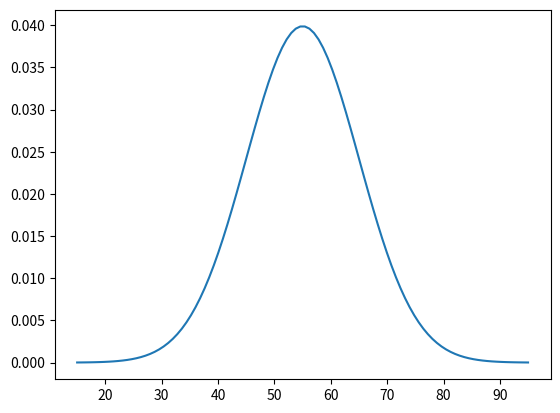

Source code (Python):
import numpy as np
import matplotlib.pyplot as plt

mu = 55
sd = 10

x = np.linspace(mu-4*sd, mu+4*sd, 100)

exp = (x - mu)**2/(2*sd**2)

y = np.exp(-1*exp) / np.sqrt(2*np.pi*sd**2)

plt.plot(x,y)
plt.show()
